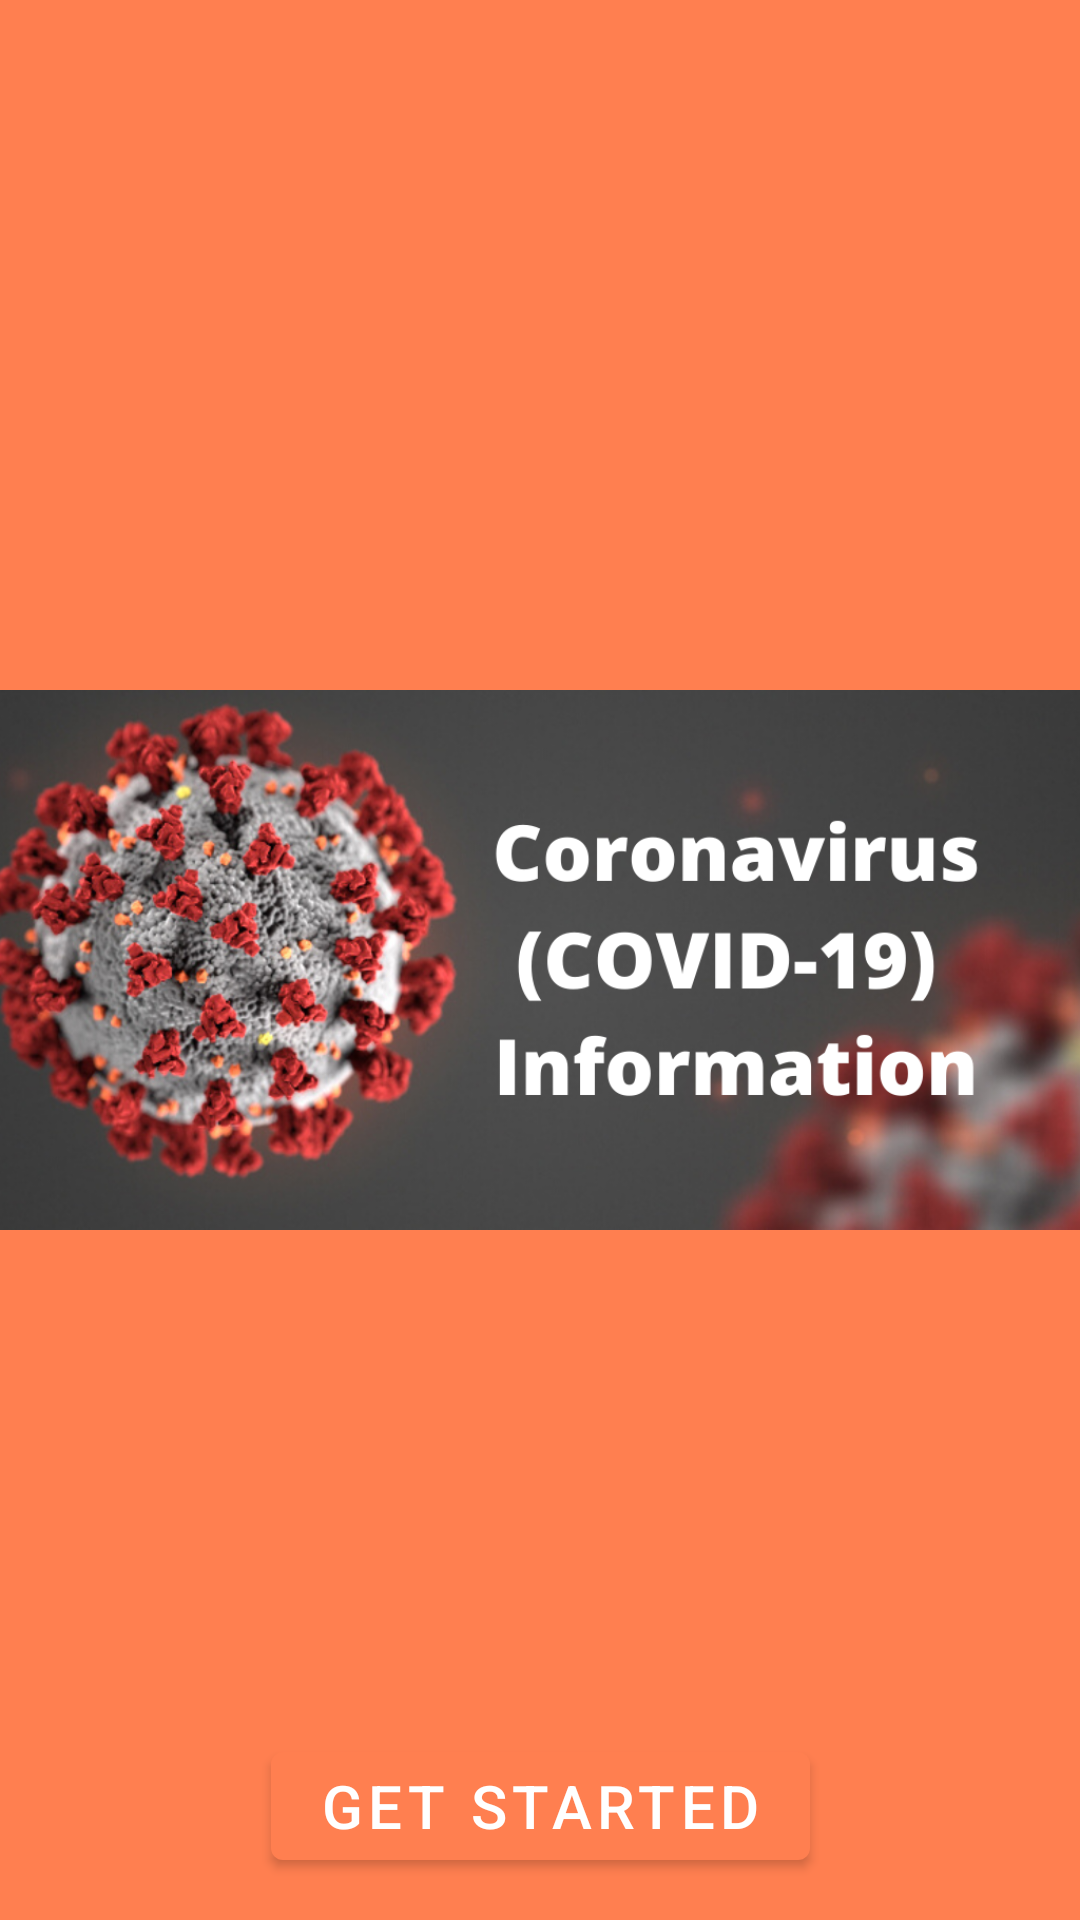

Android layout source for this screen:
<!-- AndroidManifest.xml: application theme AppTheme -->
<!-- res/layout/fragment_splash_screen.xml -->
<?xml version="1.0" encoding="utf-8"?>
<androidx.constraintlayout.widget.ConstraintLayout xmlns:android="http://schemas.android.com/apk/res/android"
    xmlns:tools="http://schemas.android.com/tools"
    android:layout_width="match_parent"
    android:layout_height="match_parent"
    android:background="#ff7f50"
    xmlns:app="http://schemas.android.com/apk/res-auto"
    tools:context=".ui.SplashScreenFragment">


    <androidx.appcompat.widget.AppCompatImageView
        android:id="@+id/appIcon"
        android:layout_width="wrap_content"
        android:layout_height="wrap_content"
        android:src="@drawable/ic_corona"
        app:layout_constraintBottom_toBottomOf="parent"
        app:layout_constraintEnd_toEndOf="parent"
        app:layout_constraintStart_toStartOf="parent"
        app:layout_constraintTop_toTopOf="parent" />

    <com.google.android.material.button.MaterialButton
        android:layout_width="wrap_content"
        android:layout_height="wrap_content"
        android:text="get started"
        android:textAllCaps="true"
        android:layout_margin="2dp"
        android:textAlignment="center"
        android:textSize="20sp"
        app:layout_constraintTop_toBottomOf="@id/appIcon"
        app:layout_constraintStart_toStartOf="parent"
        app:layout_constraintEnd_toEndOf="parent"
        />

</androidx.constraintlayout.widget.ConstraintLayout>
<!-- resources referenced by this layout -->
<resources>
  <!-- drawable ic_corona: png bitmap (drawable, 533202 bytes) -->
  <style name="AppTheme" parent="Theme.MaterialComponents.Light.DarkActionBar">
          
          <item name="colorPrimary">@color/appTheme</item>
          <item name="colorPrimaryDark">@color/colorPrimaryDark</item>
          <item name="colorAccent">@color/colorAccent</item>
      </style>
  <color name="appTheme">#ff7f50</color>
  <color name="colorPrimaryDark">#3700B3</color>
  <color name="colorAccent">#03DAC5</color>
</resources>
